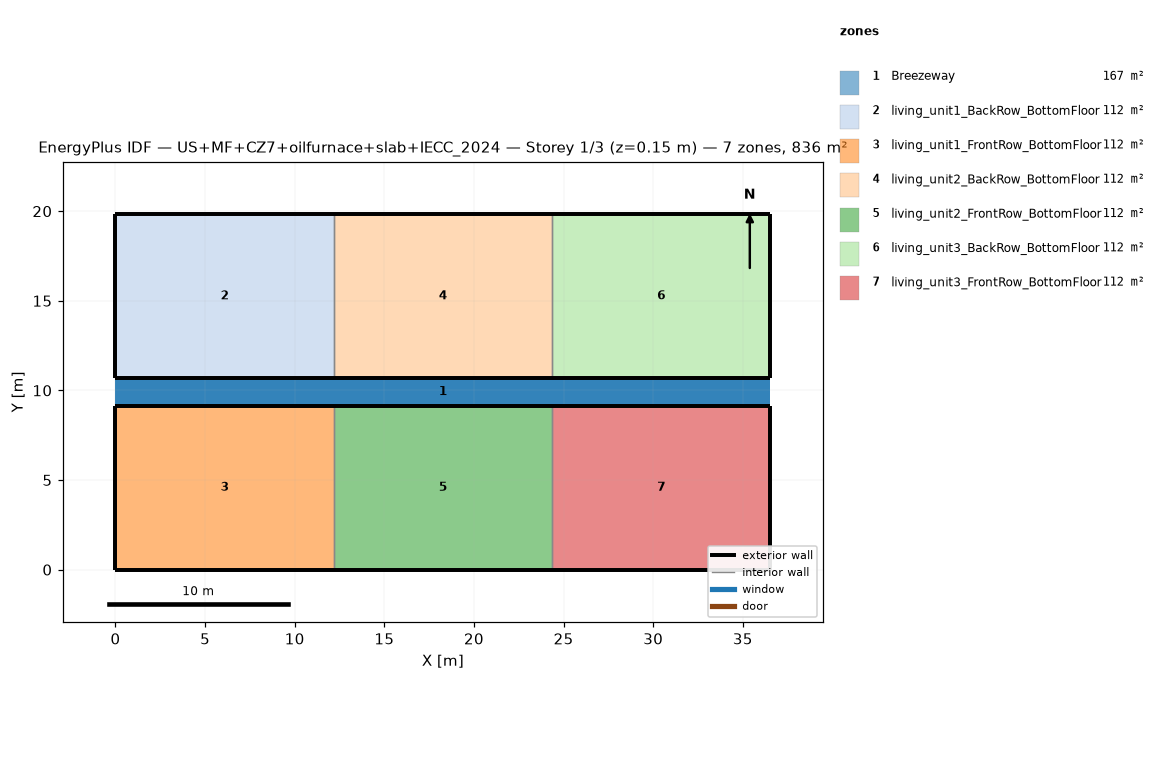
=== STOREY PLAN SPEC (per zone: floor XY polygon, exterior-wall plan segments, windows/doors) ===
zone 1: Breezeway  (167.0 m²)
  floor: (36.54, 9.16) (0.00, 9.16) (0.00, 10.68) (36.54, 10.68)
  floor: (36.54, 9.16) (0.00, 9.16) (0.00, 10.68) (36.54, 10.68)
  floor: (36.54, 9.16) (0.00, 9.16) (0.00, 10.68) (36.54, 10.68)
zone 2: living_unit1_BackRow_BottomFloor  (111.5 m²)
  floor: (12.18, 10.68) (0.00, 10.68) (0.00, 19.84) (12.18, 19.84)
  exterior wall: (0.00, 10.68) – (12.18, 10.68)  [12.2 m]
  exterior wall: (12.18, 19.84) – (0.00, 19.84)  [12.2 m]
  exterior wall: (0.00, 19.84) – (0.00, 10.68)  [9.2 m]
  interior walls: 1
zone 3: living_unit1_FrontRow_BottomFloor  (111.5 m²)
  floor: (12.18, 0.00) (0.00, 0.00) (0.00, 9.16) (12.18, 9.16)
  exterior wall: (0.00, 0.00) – (12.18, 0.00)  [12.2 m]
  exterior wall: (12.18, 9.16) – (0.00, 9.16)  [12.2 m]
  exterior wall: (0.00, 9.16) – (0.00, 0.00)  [9.2 m]
  interior walls: 1
zone 4: living_unit2_BackRow_BottomFloor  (111.5 m²)
  floor: (24.36, 10.68) (12.18, 10.68) (12.18, 19.84) (24.36, 19.84)
  exterior wall: (12.18, 10.68) – (24.36, 10.68)  [12.2 m]
  exterior wall: (24.36, 19.84) – (12.18, 19.84)  [12.2 m]
  interior walls: 2
zone 5: living_unit2_FrontRow_BottomFloor  (111.5 m²)
  floor: (24.36, 0.00) (12.18, 0.00) (12.18, 9.16) (24.36, 9.16)
  exterior wall: (12.18, 0.00) – (24.36, 0.00)  [12.2 m]
  exterior wall: (24.36, 9.16) – (12.18, 9.16)  [12.2 m]
  interior walls: 2
zone 6: living_unit3_BackRow_BottomFloor  (111.5 m²)
  floor: (36.54, 10.68) (24.36, 10.68) (24.36, 19.84) (36.54, 19.84)
  exterior wall: (24.36, 10.68) – (36.54, 10.68)  [12.2 m]
  exterior wall: (36.54, 10.68) – (36.54, 19.84)  [9.2 m]
  exterior wall: (36.54, 19.84) – (24.36, 19.84)  [12.2 m]
  interior walls: 1
zone 7: living_unit3_FrontRow_BottomFloor  (111.5 m²)
  floor: (36.54, 0.00) (24.36, 0.00) (24.36, 9.16) (36.54, 9.16)
  exterior wall: (24.36, 0.00) – (36.54, 0.00)  [12.2 m]
  exterior wall: (36.54, 0.00) – (36.54, 9.16)  [9.2 m]
  exterior wall: (36.54, 9.16) – (24.36, 9.16)  [12.2 m]
  interior walls: 1

=== DERIVED (storey summary) ===
Building: US+MF+CZ7+oilfurnace+slab+IECC_2024
Storey: 1 of 3  (floor level z = 0.15 m)
Storey gross floor area: 836.2 m²
Zones on this storey: 7
  - Breezeway: floor 167.0 m²
  - living_unit1_BackRow_BottomFloor: floor 111.5 m²; exterior wall 33.5 m (86.9 m²); WWR 0.0%
  - living_unit1_FrontRow_BottomFloor: floor 111.5 m²; exterior wall 33.5 m (86.9 m²); WWR 0.0%
  - living_unit2_BackRow_BottomFloor: floor 111.5 m²; exterior wall 24.4 m (63.1 m²); WWR 0.0%
  - living_unit2_FrontRow_BottomFloor: floor 111.5 m²; exterior wall 24.4 m (63.1 m²); WWR 0.0%
  - living_unit3_BackRow_BottomFloor: floor 111.5 m²; exterior wall 33.5 m (86.9 m²); WWR 0.0%
  - living_unit3_FrontRow_BottomFloor: floor 111.5 m²; exterior wall 33.5 m (86.9 m²); WWR 0.0%
Zone adjacency (shared interzone walls):
  - living_unit1_BackRow_BottomFloor ↔ living_unit2_BackRow_BottomFloor
  - living_unit1_FrontRow_BottomFloor ↔ living_unit2_FrontRow_BottomFloor
  - living_unit2_BackRow_BottomFloor ↔ living_unit3_BackRow_BottomFloor
  - living_unit2_FrontRow_BottomFloor ↔ living_unit3_FrontRow_BottomFloor